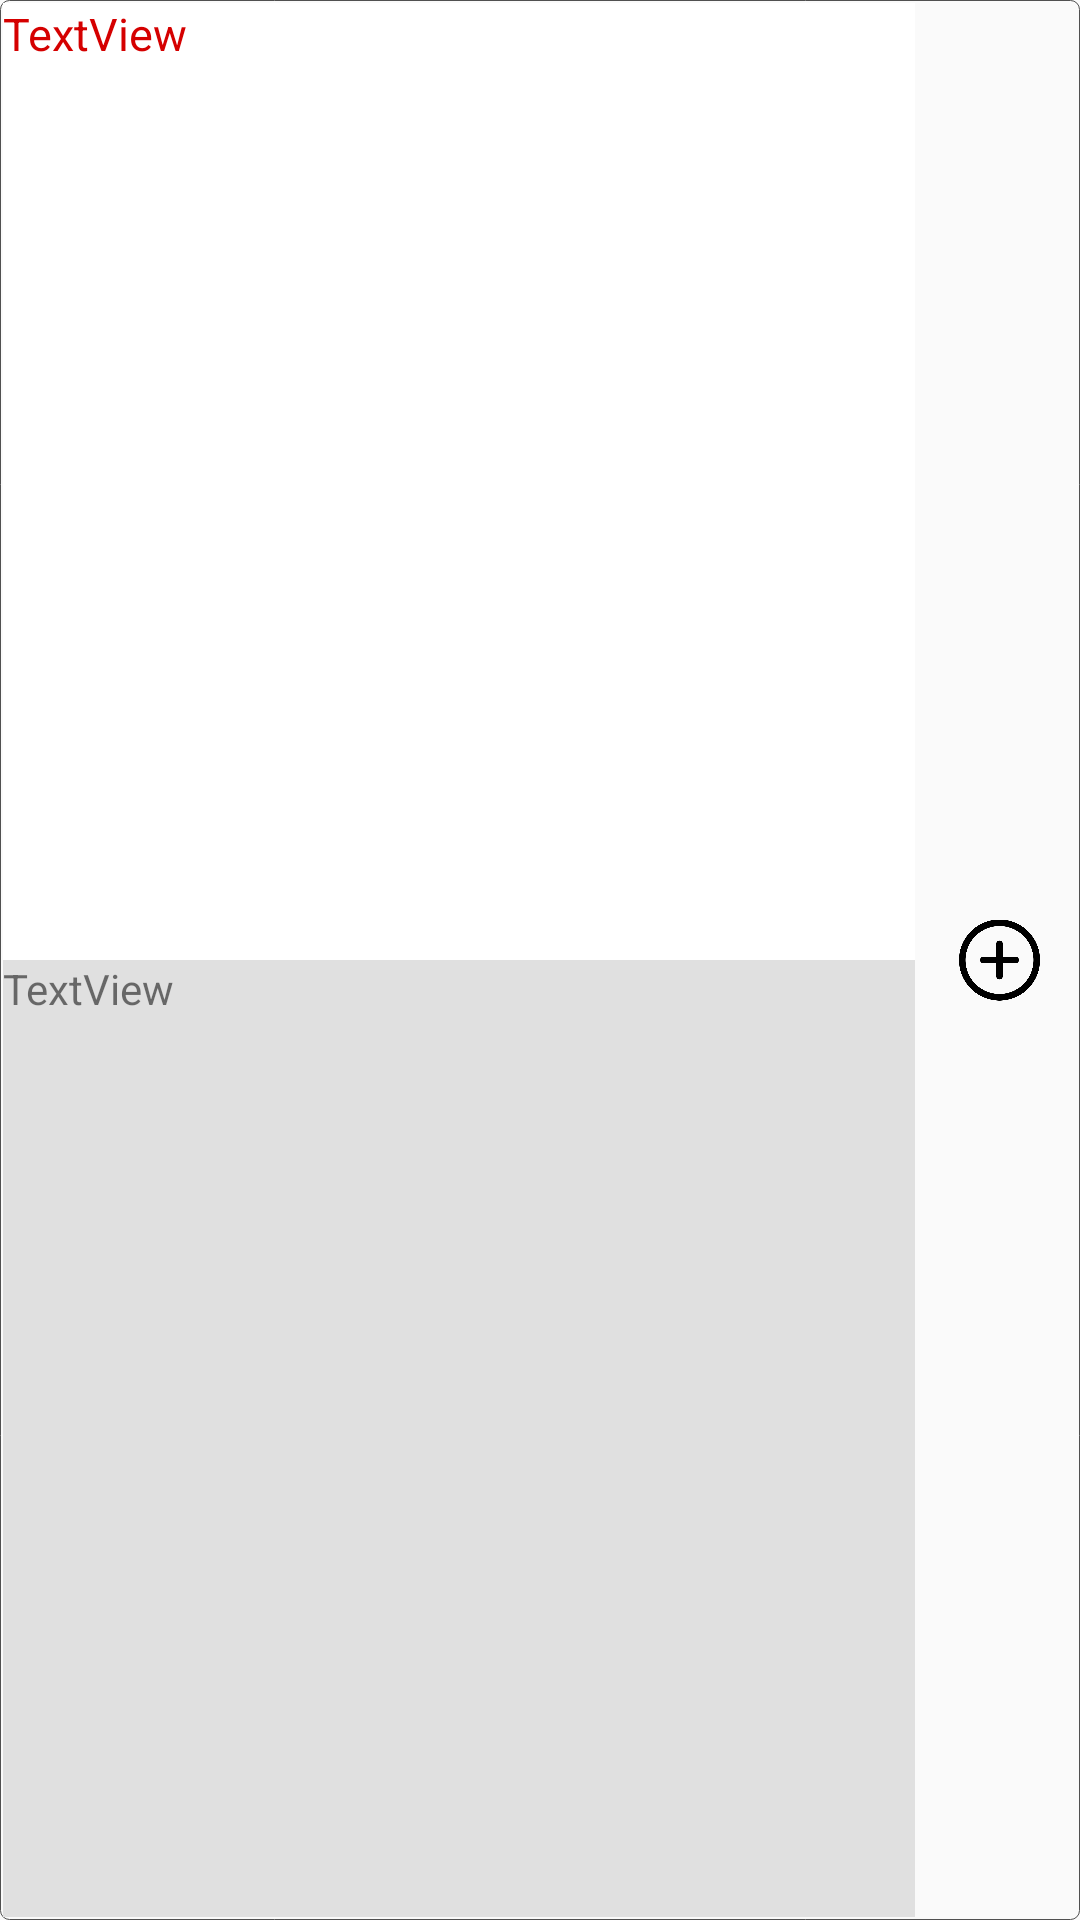

This screen was rendered from an Android layout file. Write that file and the resources it references.
<!-- AndroidManifest.xml: application theme AppTheme -->
<!-- res/layout/cell_normal.xml -->
<?xml version="1.0" encoding="utf-8"?>
<androidx.constraintlayout.widget.ConstraintLayout xmlns:android="http://schemas.android.com/apk/res/android"
    xmlns:app="http://schemas.android.com/apk/res-auto"
    xmlns:tools="http://schemas.android.com/tools"
    android:layout_width="match_parent"
    android:layout_height="50dp"
    android:layout_marginStart="5dp"
    android:layout_marginTop="10dp"
    android:background="@drawable/edit_background">

    <androidx.constraintlayout.widget.Guideline
        android:id="@+id/guideline2"
        android:layout_width="wrap_content"
        android:layout_height="wrap_content"
        android:orientation="vertical"
        app:layout_constraintGuide_percent="0.85" />

    <androidx.constraintlayout.widget.Guideline
        android:id="@+id/guideline3"
        android:layout_width="wrap_content"
        android:layout_height="wrap_content"
        android:orientation="vertical"
        app:layout_constraintGuide_percent="0.1" />

    <TextView
        android:id="@+id/textViewEnglish"
        android:layout_width="0dp"
        android:layout_height="0dp"
        android:layout_marginStart="1dp"
        android:layout_marginTop="1dp"
        android:layout_marginEnd="1dp"
        android:background="#FFFFFF"
        android:text="TextView"
        android:textColor="@color/colorAccent"
        android:textSize="15sp"
        app:layout_constraintBottom_toTopOf="@+id/textViewChinese"
        app:layout_constraintEnd_toStartOf="@+id/guideline2"
        app:layout_constraintStart_toStartOf="parent"
        app:layout_constraintTop_toTopOf="parent" />

    <TextView
        android:id="@+id/textViewChinese"
        android:layout_width="0dp"
        android:layout_height="0dp"
        android:layout_marginStart="1dp"
        android:layout_marginEnd="1dp"
        android:layout_marginBottom="1dp"
        android:background="#E0E0E0"
        android:text="TextView"
        android:textSize="14sp"
        app:layout_constraintBottom_toBottomOf="parent"
        app:layout_constraintEnd_toStartOf="@+id/guideline2"
        app:layout_constraintHorizontal_bias="0.0"
        app:layout_constraintStart_toStartOf="parent"
        app:layout_constraintTop_toBottomOf="@+id/textViewEnglish" />

    <ImageView
        android:id="@+id/to_my"
        android:layout_width="27dp"
        android:layout_height="28dp"
        app:layout_constraintBottom_toBottomOf="parent"
        app:layout_constraintEnd_toEndOf="parent"
        app:layout_constraintStart_toStartOf="@+id/guideline2"
        app:layout_constraintTop_toTopOf="parent"
        app:srcCompat="@drawable/to_my" />

</androidx.constraintlayout.widget.ConstraintLayout>
<!-- resources referenced by this layout -->
<resources>
  <color name="colorAccent">#D50000</color>
  <!-- drawable edit_background (drawable) -->
  <?xml version="1.0" encoding="utf-8"?>
  <layer-list
  
      xmlns:android="http://schemas.android.com/apk/res/android">
  
      <item>
  
          <shape
  
              xmlns:android="http://schemas.android.com/apk/res/android"
  
              android:shape="rectangle">
  
              <solid
  
                  android:color="#00FFEEEE"/>
  
              <corners
  
                  android:radius="3dip"
  
                  />
  
              <stroke
  
                  android:width="0.5px"
  
                  android:color="#505050"/>
  
          </shape>
  
      </item>
  
  </layer-list>
  <!-- drawable to_my: png bitmap (drawable, 15378 bytes) -->
  <style name="AppTheme" parent="Theme.AppCompat.Light.DarkActionBar">
          
          <item name="actionBarSize">45dp</item>
          <item name="colorPrimary">#3B9FF1</item>
          <item name="android:backgroundStacked">#54BA42</item>
          <item name="colorPrimaryDark">@color/colorPrimaryDark</item>
          <item name="colorAccent">@color/colorAccent</item>
      </style>
  <color name="colorPrimaryDark">#00574B</color>
</resources>
